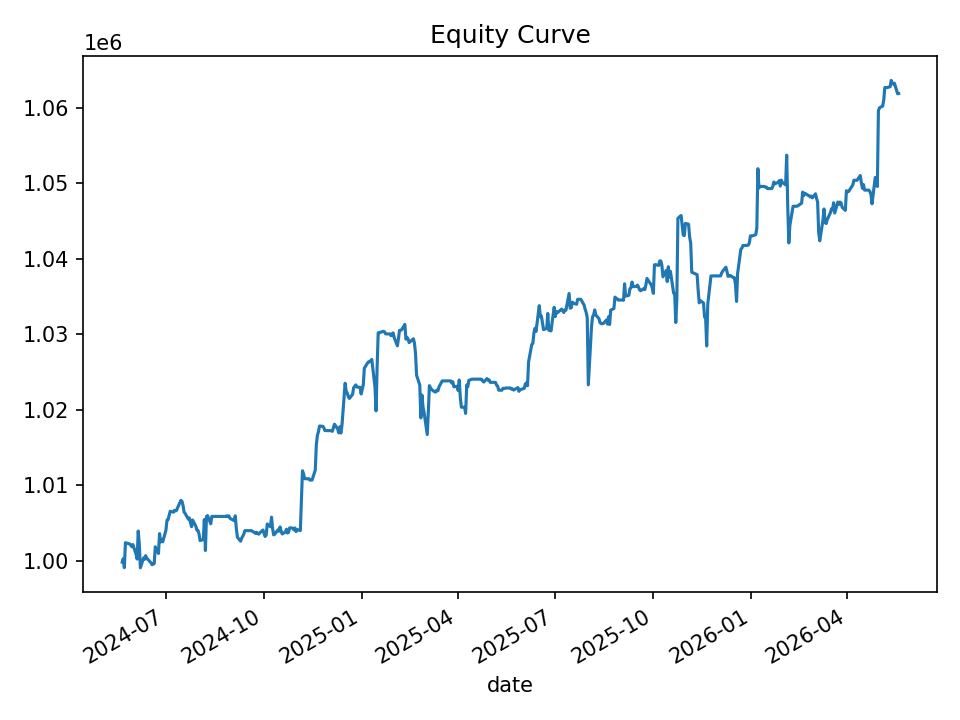

Values plotted in this chart, from the file beside it:
date, equity, cash_realized, open_positions, gross_exposure, exposure_pct
2024-05-21, 999797, 999797, 0, 0.0, 0.0
2024-05-22, 1000278, 999797, 2, 19960, 0.01995
2024-05-23, 999070, 999339, 4, 39753, 0.03979
2024-05-24, 1002380, 1000017, 6, 59973, 0.05983
2024-05-28, 1002209, 1001226, 2, 19979, 0.01993
2024-05-29, 1002082, 1002082, 0, 0.0, 0.0
2024-05-30, 1001838, 1001902, 1, 10019, 0.01
2024-05-31, 1002132, 1001997, 2, 19985, 0.01994
2024-06-03, 1000853, 1001366, 3, 30030, 0.03
2024-06-04, 1000211, 1000449, 2, 20020, 0.02002
2024-06-05, 1003928, 1000783, 13, 129868, 0.1294
2024-06-06, 1002242, 1001156, 11, 109848, 0.1096
2024-06-07, 999052, 998860, 5, 49930, 0.04998
2024-06-10, 1000362, 1000441, 1, 10017, 0.01001
2024-06-11, 1000190, 1000441, 2, 19926, 0.01992
2024-06-12, 1000665, 1000721, 2, 19968, 0.01995
2024-06-13, 1000256, 1000151, 1, 9951, 0.009948
2024-06-14, 1000185, 1000151, 1, 9951, 0.009949
2024-06-17, 999703, 999703, 0, 0.0, 0.0
2024-06-18, 999458, 999409, 1, 9933, 0.009938
2024-06-20, 999620, 999148, 5, 49869, 0.04989
2024-06-21, 1001838, 1000018, 8, 79719, 0.07957
2024-06-24, 1000951, 1000376, 8, 79622, 0.07955
2024-06-25, 1003585, 1001442, 12, 119917, 0.1195
2024-06-26, 1002489, 1001824, 7, 69871, 0.0697
2024-06-27, 1002787, 1002473, 4, 39916, 0.0398
2024-06-28, 1002502, 1002303, 2, 19982, 0.01993
2024-07-01, 1004037, 1002620, 4, 40119, 0.03996
2024-07-02, 1005383, 1005131, 2, 20022, 0.01991
2024-07-03, 1005450, 1005450, 0, 0.0, 0.0
2024-07-05, 1006552, 1005450, 1, 10028, 0.009962
2024-07-08, 1006427, 1006427, 0, 0.0, 0.0
2024-07-09, 1006674, 1006327, 1, 10057, 0.009991
2024-07-10, 1006589, 1006128, 2, 20024, 0.01989
2024-07-11, 1006680, 1006063, 5, 50084, 0.04975
2024-07-12, 1007046, 1006313, 4, 39915, 0.03964
2024-07-15, 1007984, 1007880, 1, 10078, 0.009998
2024-07-16, 1007880, 1007883, 1, 10038, 0.00996
2024-07-17, 1007323, 1007323, 0, 0.0, 0.0
2024-07-18, 1006433, 1006433, 0, 0.0, 0.0
2024-07-19, 1006259, 1006274, 1, 10004, 0.009941
2024-07-22, 1005501, 1005610, 1, 10004, 0.009949
2024-07-23, 1005665, 1005369, 1, 10052, 0.009995
2024-07-24, 1005026, 1005369, 1, 10052, 0.01
2024-07-25, 1004501, 1004450, 2, 20057, 0.01997
2024-07-26, 1005387, 1006235, 2, 20100, 0.01999
2024-07-29, 1004563, 1004956, 1, 10049, 0.01
2024-07-30, 1004062, 1004062, 0, 0.0, 0.0
2024-07-31, 1004015, 1003983, 1, 10038, 0.009998
2024-08-01, 1003575, 1003817, 3, 29980, 0.02987
2024-08-02, 1002662, 1003352, 1, 9961, 0.009934
2024-08-05, 1002799, 1003352, 1, 9961, 0.009933
2024-08-06, 1005453, 1003352, 24, 239854, 0.2386
2024-08-07, 1001349, 1003448, 20, 199729, 0.1995
2024-08-08, 1005863, 1006432, 13, 129849, 0.1291
2024-08-09, 1005970, 1006906, 9, 89733, 0.0892
2024-08-12, 1004883, 1006237, 6, 59696, 0.05941
2024-08-13, 1005864, 1005864, 0, 0.0, 0.0
2024-08-14, 1005864, 1005864, 0, 0.0, 0.0
2024-08-15, 1005864, 1005864, 0, 0.0, 0.0
... 440 more rows
